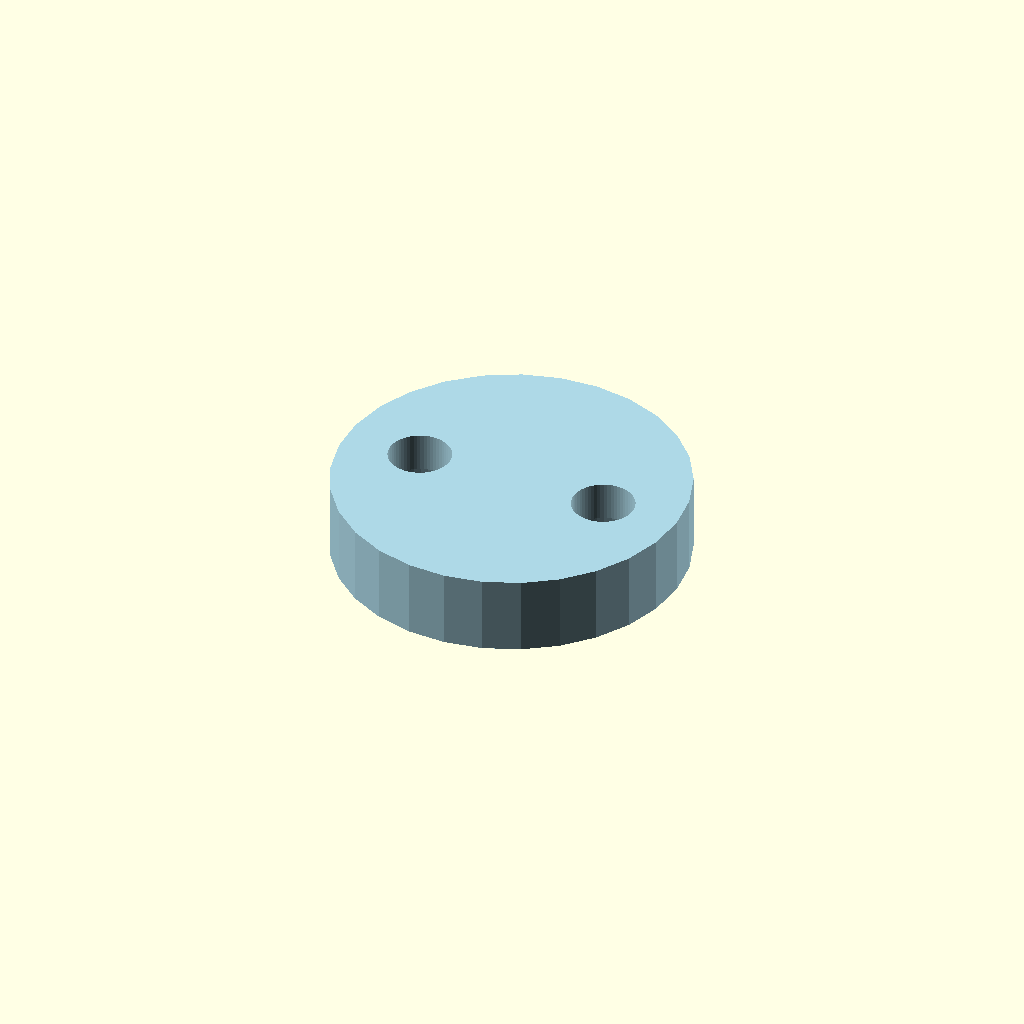
Cell 1: rendered with the file's own defaults.
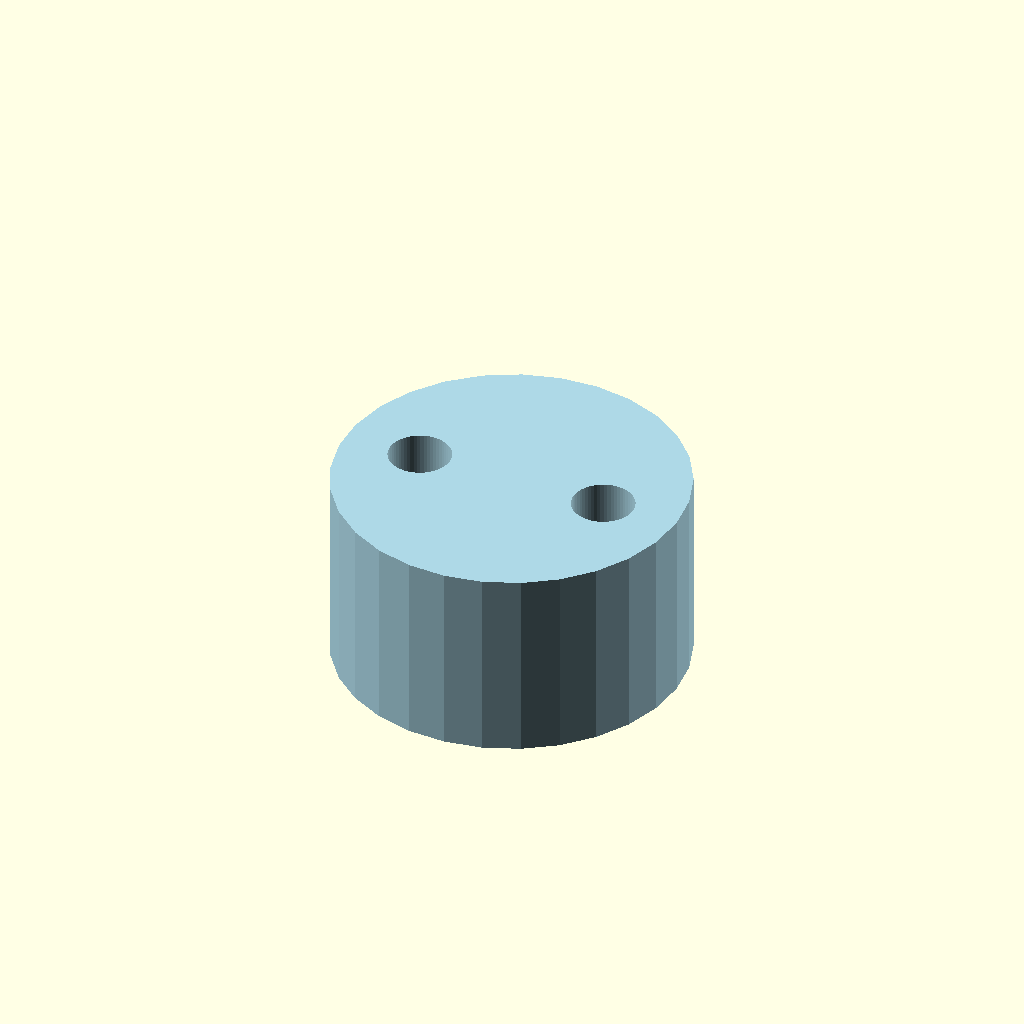
Cell 2: the same model with Bodendicke = 10.
All cells are drawn from one camera (rotation 55°, 0°, 25°, orthographic, colour scheme Cornfield), so only the parameter changes between them.
The OpenSCAD source (Bettkastenbox/Bettkastenbox.scad):
// Bettkastenbox

/* [Bodenteil-Anzahl der Muster (40x40)/Dicke:] */
Bodenbreite = 3; //[1:1:3]
// 1 -3 Einheiten
Bodentiefe = 5; //[1:1:5]
// 1 - 5 Einheiten

Bodendicke = 4; // [3:1:10]
// in mm

/* [Lochmuster:] */
Langloch = false;
Quaderloch = false;


/* [Teile:] */
Bodenteil = false;
GanzerBoden = false;
Connector = true;


/* [Bodenart:] */
BodenGeschlossen = false;
BodenOffen = true;

module Langloch() {
    hull() {
        cylinder(d=10,h=Bodendicke+2);
        translate([10,10,0]) cylinder(d=10,h=Bodendicke+2); 
    }
}

module Quaderloch() {
    translate([-5,-5,0])     cube([20,20,Bodendicke+2]);
}

module Bohrloch() {
    $fn = 60;
    translate([0,0,-1])
    cylinder(d=3.2,h=Bodendicke+2);
    translate([0,0,Bodendicke-2])
    cylinder(d=7,h=3);
}
module Lochraster () {
    translate([15,15,-1])
    if (Langloch) Langloch();
    if (Quaderloch) Quaderloch();
}

module Bohrlochraster () {
    translate([MusterX/2,5,0])
    for(i=[0:Bodentiefe-1]){
        for (j=[0:Bodenbreite]) {
            translate([i*MusterX, j*MusterY,0]) Bohrloch();
        }
    }

    translate([5,5+MusterY/2,0])
    for(i=[0:0]){
        for (j=[1:Bodenbreite]) {
            translate([0, (j-1)*MusterY,0]) Bohrloch();
        }
    }

    translate([BodenX-5,5+MusterY/2,0])
    for(i=[0:0]){
        for (j=[1:Bodenbreite]) {
            translate([0,(j-1)*MusterY,0]) Bohrloch();
        }
    }


}
module Bodenteil() {
    cube([40,40,Bodendicke]);
}

module Lochboden() {
    difference() {
        Bodenteil();
        Lochraster();
        #Bohrlochraster();
    }
}

module Boden() {
    for(i=[0:Bodentiefe-1]){
        for (j=[0:Bodenbreite-1]) {
            translate([i*MusterX, j*MusterY,0])
            Lochboden();
        }
    }
} 

module Bettkastenbox() {
    translate([0,0,5])
    for (i=[0:1]) {
        for (j=[0:2]) {
            if (BodenGeschlossen) translate([(i*BodenX),(j*BodenY),0])
            Boden();
            if (BodenOffen)translate([(i*BodenX)+i,(j*BodenY)+j,0])
            Boden();
        }
    }
}

module ConnectorScheibe() {
    translate([0,20,-Bodendicke])
    hull(){
        cylinder(d=18,h=Bodendicke);
        translate([0,0,0])
        cylinder(d=18,h=Bodendicke);
    }
}

module Connector() {
    difference(){
        ConnectorScheibe();
        translate([-5,20,0])
        rotate([180,0,0])
        Bohrloch();
        translate([5,20,0])
        rotate([180,0,0])
        Bohrloch();
    }
}
// Variablen

MusterX = 40;
MusterY = 30;

BodenX = (Bodentiefe * MusterX);
BodenY = 10+(Bodenbreite * MusterY);

// Hauptprogramm

if (GanzerBoden)
    color("gray") Bettkastenbox();

if (Bodenteil)
    Boden();

if (Connector)
    
    color("Lightblue")Connector();
Parameter table extracted from the source (name, type, default, range or options):
Bodenbreite: number, default 3, range 1 to 3, step 1
Bodentiefe: number, default 5, range 1 to 5, step 1
Bodendicke: number, default 4, range 3 to 10, step 1
Langloch: bool, default false
Quaderloch: bool, default false
Bodenteil: bool, default false
GanzerBoden: bool, default false
Connector: bool, default true
BodenGeschlossen: bool, default false
BodenOffen: bool, default true
